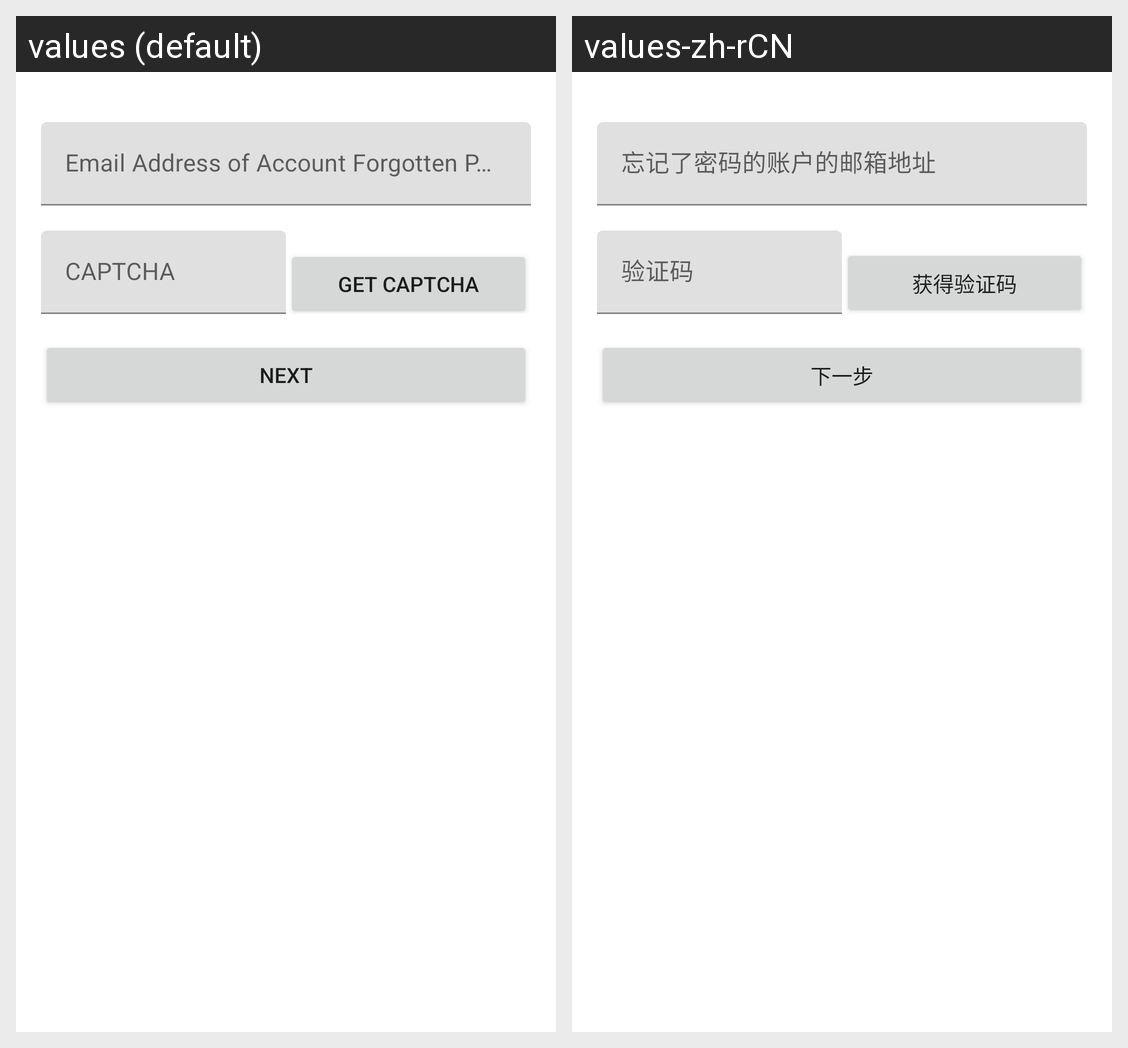

Strings drawn on this Android screen and how each of the app's shown locales translates them:
Android screen res/layout/activity_reset_password_1.xml rendered under 2 locales, left to right: values (default), values-zh-rCN. Device: Nexus 5 (rendered at 1080×1920; each locale shown at half size, 540×960, under a caption strip naming it); theme Theme.MaterialComponents.DayNight.NoActionBar.
Strings drawn on this screen, with the default value and each locale's value (text and hints the layout hard-codes, and strings that could not be matched under every locale, appear in the picture but are not listed):

button_get_captcha
  values: Get CAPTCHA
  values-zh-rCN: 获得验证码

button_next
  values: Next
  values-zh-rCN: 下一步
